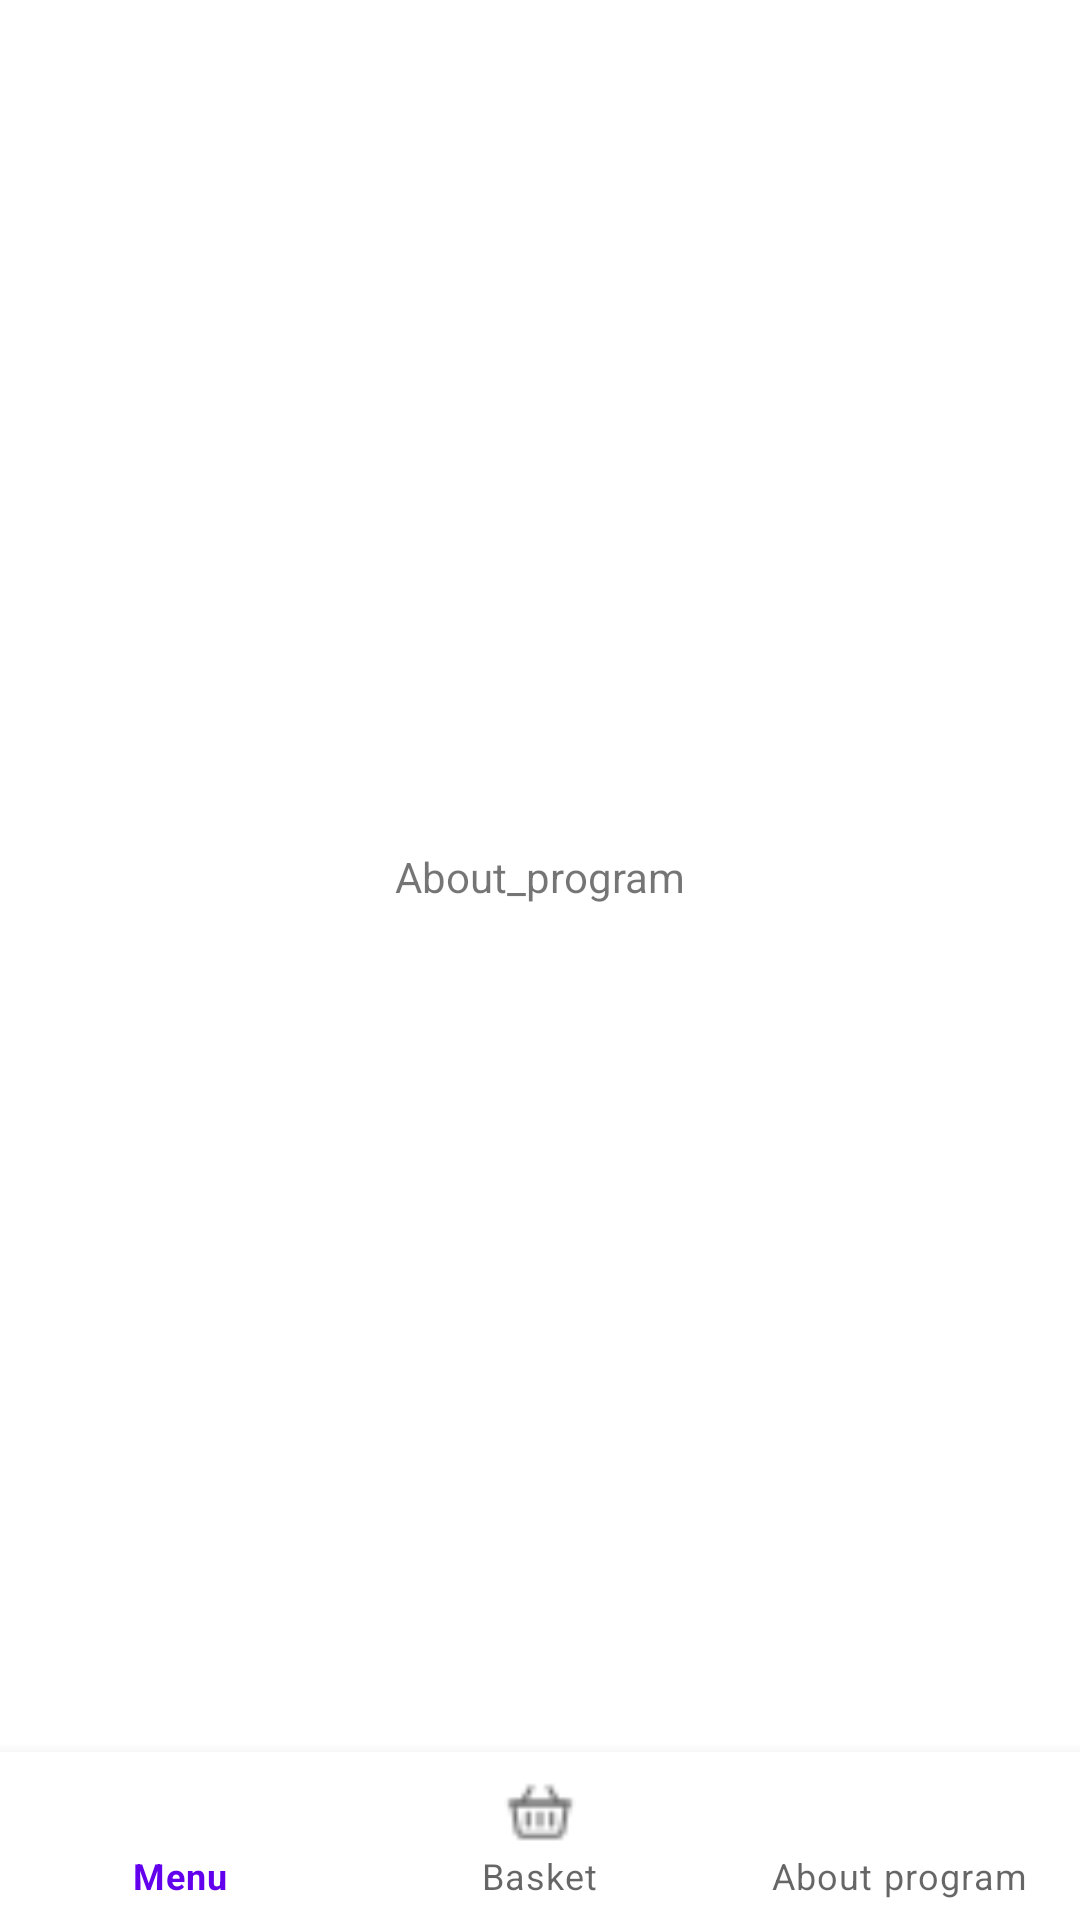

Layout XML and referenced resources for this Android screen:
<!-- AndroidManifest.xml: application theme Theme.HW_2_pizza_order -->
<!-- res/layout/about_program.xml -->
<?xml version="1.0" encoding="utf-8"?>
<androidx.constraintlayout.widget.ConstraintLayout xmlns:android="http://schemas.android.com/apk/res/android"
    xmlns:app="http://schemas.android.com/apk/res-auto"
    xmlns:tools="http://schemas.android.com/tools"
    android:layout_width="match_parent"
    android:layout_height="match_parent"
    tools:context=".About_program">

    <com.google.android.material.bottomnavigation.BottomNavigationView
        android:id="@+id/bottomNavigationView"
        android:layout_width="match_parent"
        android:layout_height="wrap_content"
        app:layout_constraintBottom_toBottomOf="parent"
        app:layout_constraintEnd_toEndOf="parent"
        app:layout_constraintHorizontal_bias="0.0"
        app:layout_constraintStart_toStartOf="parent"
        app:menu="@menu/main_manu" />

    <TextView
        android:id="@+id/textView"
        android:layout_width="wrap_content"
        android:layout_height="wrap_content"
        android:text="About_program"
        app:layout_constraintBottom_toTopOf="@+id/bottomNavigationView"
        app:layout_constraintEnd_toEndOf="parent"
        app:layout_constraintStart_toStartOf="parent"
        app:layout_constraintTop_toTopOf="parent" />

</androidx.constraintlayout.widget.ConstraintLayout>
<!-- resources referenced by this layout -->
<resources>
  <style name="Theme.HW_2_pizza_order" parent="Theme.MaterialComponents.DayNight.DarkActionBar">
          
          <item name="colorPrimary">@color/purple_500</item>
          <item name="colorPrimaryVariant">@color/purple_700</item>
          <item name="colorOnPrimary">@color/white</item>
          
          <item name="colorSecondary">@color/teal_200</item>
          <item name="colorSecondaryVariant">@color/teal_700</item>
          <item name="colorOnSecondary">@color/black</item>
          
          <item name="android:statusBarColor">?attr/colorPrimaryVariant</item>
          
      </style>
  <color name="purple_500">#FF6200EE</color>
  <color name="purple_700">#FF3700B3</color>
  <color name="white">#FFFFFFFF</color>
  <color name="teal_200">#FF03DAC5</color>
  <color name="teal_700">#FF018786</color>
  <color name="black">#FF000000</color>
</resources>
